The GitHub repository PasserbyZzz/Car contains a labelled image folder "data" with 4 categories: left, pause, right, straight. Examples follow, each with its label.

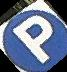
Label: pause

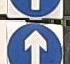
Label: straight

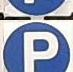
Label: pause

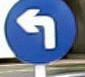
Label: left

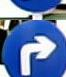
Label: right

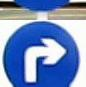
Label: right
